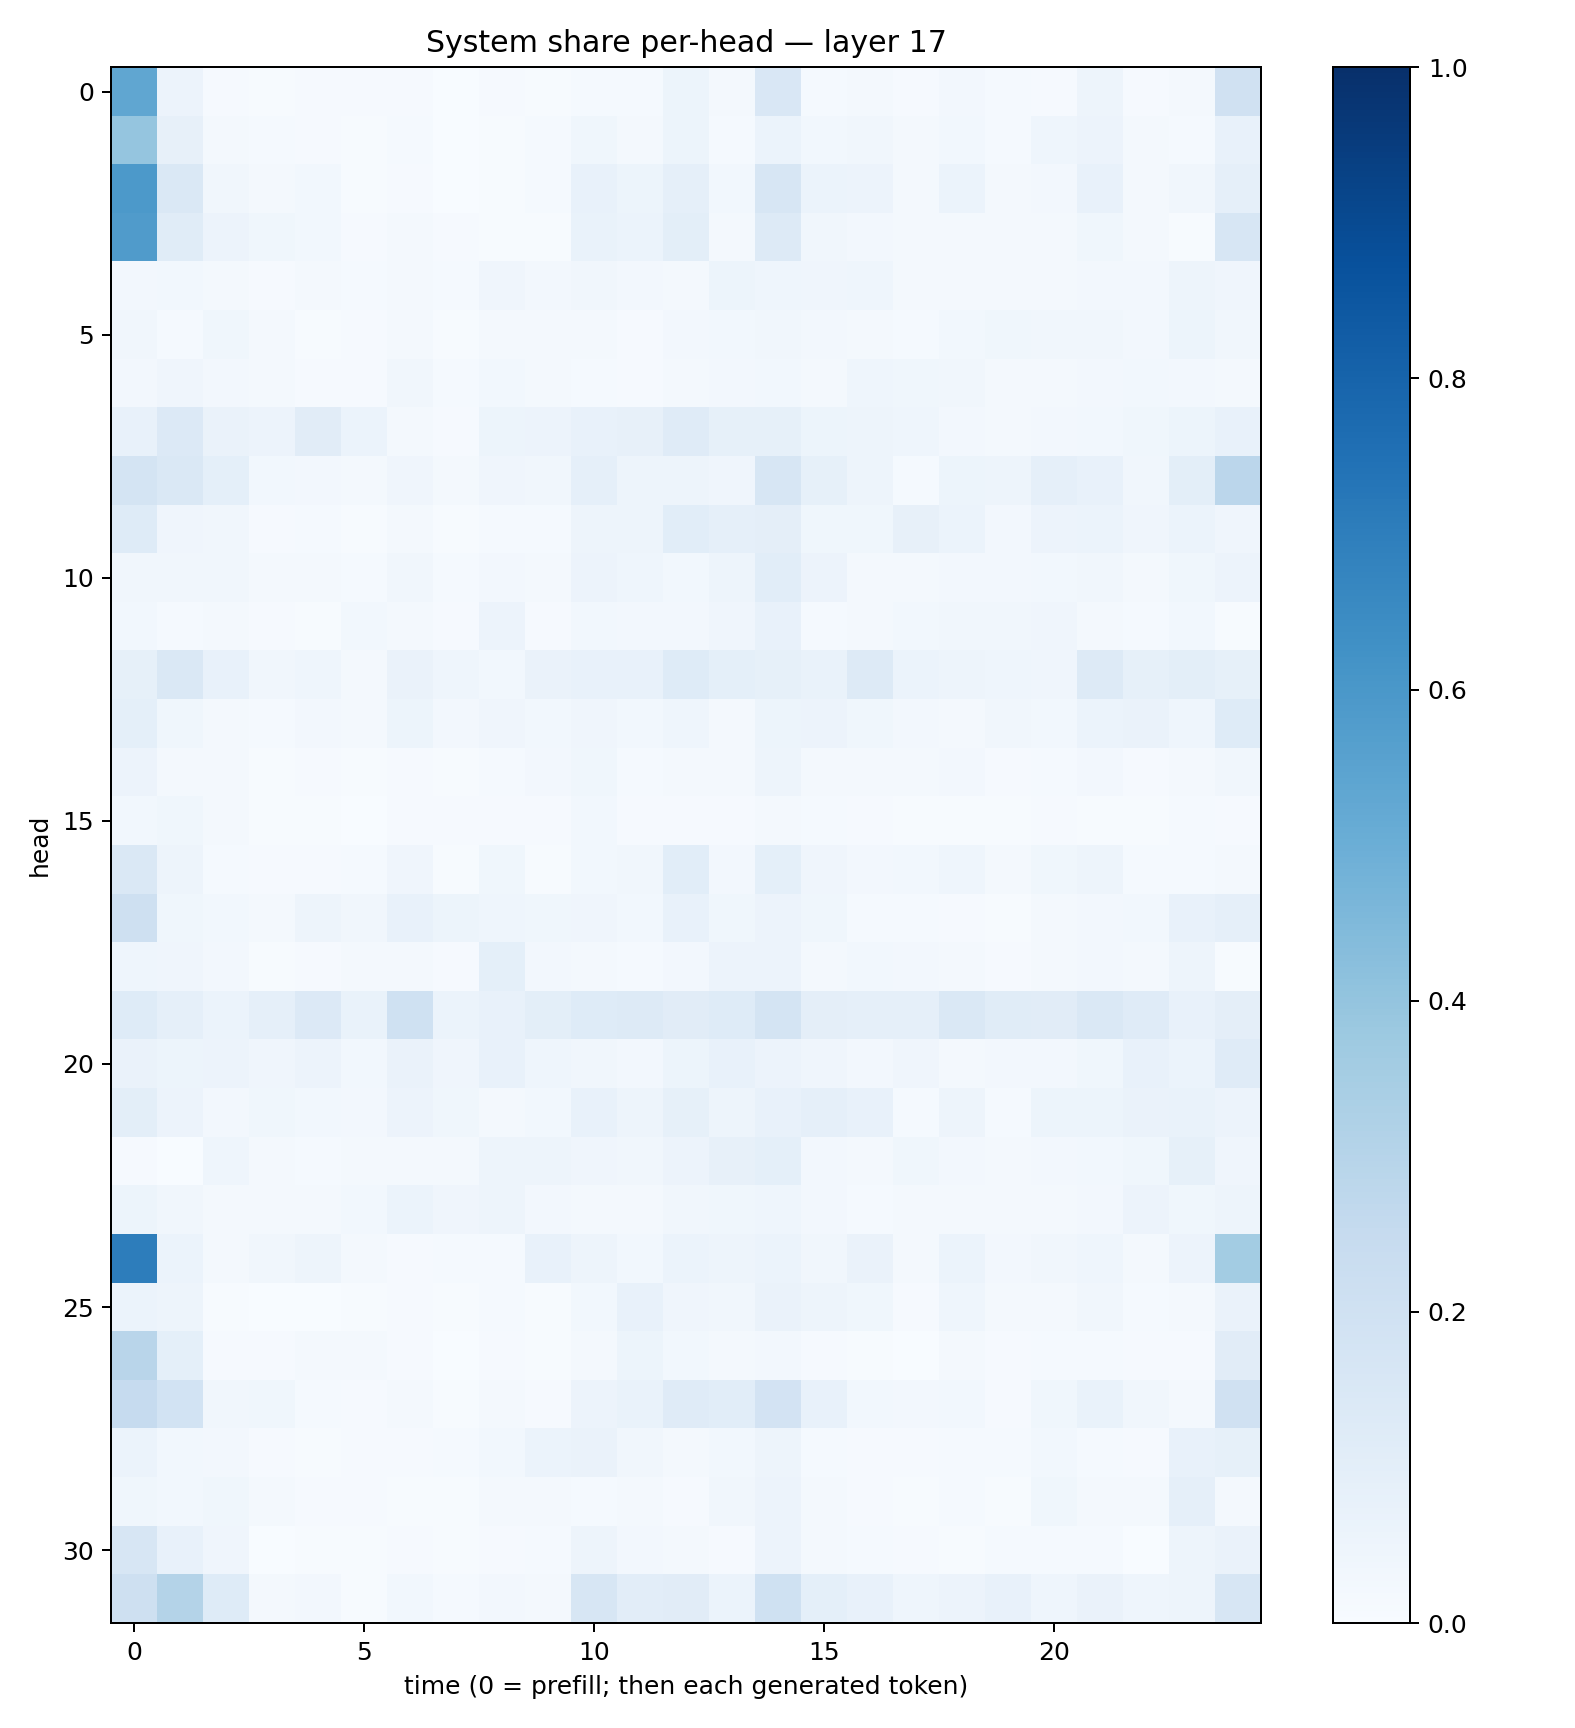

The file beside this chart, header and first rows:
0.5348499, 0.05602119, 0.0095666265, 0.0040553883, 0.009646673, 0.008701143, 0.008019029, 0.002285024, 0.008680686, 0.0059453873, 0.012757776, 0.014670141, 0.054395124, 0.022188406, 0.15156898, 0.014247421, 0.017868415, 0.010021498, 0.023672855, 0.0123237595, 0.011430852, 0.048896097, 0.008750225, 0.015815692
0.3965, 0.08017, 0.01616, 0.01265, 0.01153, 0.005702, 0.0146, 0.002998, 0.004568, 0.01395, 0.03899, 0.02086, 0.05091, 0.01518, 0.06099, 0.02841, 0.03257, 0.02147, 0.02864, 0.01432, 0.04531, 0.05487, 0.01912, 0.0141
0.5902, 0.1428, 0.0332, 0.02095, 0.03116, 0.007631, 0.009836, 0.002621, 0.005249, 0.01531, 0.07754, 0.0511, 0.08863, 0.03012, 0.1611, 0.06028, 0.05815, 0.02244, 0.05868, 0.01839, 0.02531, 0.0713, 0.02243, 0.0331
0.5802, 0.117, 0.05548, 0.03836, 0.02846, 0.007957, 0.01949, 0.01006, 0.004566, 0.005037, 0.07029, 0.06022, 0.1003, 0.01851, 0.1307, 0.03471, 0.02447, 0.02253, 0.01645, 0.0165, 0.02026, 0.03521, 0.02109, 0.006367
0.02565, 0.02917, 0.02262, 0.00888, 0.01893, 0.01385, 0.01594, 0.01321, 0.04031, 0.02614, 0.03342, 0.02602, 0.02236, 0.0539, 0.04664, 0.04108, 0.04673, 0.0199, 0.01841, 0.01816, 0.02173, 0.0237, 0.02615, 0.05039
0.03319, 0.01494, 0.03635, 0.01758, 0.005491, 0.009542, 0.01845, 0.006375, 0.02229, 0.02155, 0.02178, 0.01015, 0.02556, 0.02843, 0.03427, 0.02383, 0.01668, 0.01302, 0.02959, 0.03535, 0.03299, 0.03453, 0.02515, 0.05158
0.02704, 0.04024, 0.0245, 0.02194, 0.01054, 0.009117, 0.03381, 0.01235, 0.02831, 0.01818, 0.01283, 0.01033, 0.01818, 0.02646, 0.02967, 0.02181, 0.04559, 0.03678, 0.03148, 0.02272, 0.018, 0.02399, 0.02887, 0.02571
0.07669, 0.1344, 0.06294, 0.05762, 0.1107, 0.06123, 0.0173, 0.01139, 0.05449, 0.05553, 0.07034, 0.08062, 0.1194, 0.0848, 0.08581, 0.05281, 0.04773, 0.04366, 0.02653, 0.01953, 0.02606, 0.02894, 0.03693, 0.05286
0.1778, 0.1435, 0.09145, 0.02781, 0.02486, 0.01924, 0.04106, 0.01653, 0.0402, 0.03515, 0.08937, 0.04784, 0.04869, 0.04244, 0.1638, 0.08475, 0.05032, 0.01395, 0.05443, 0.04944, 0.08706, 0.07327, 0.03169, 0.1012
0.122, 0.04278, 0.03146, 0.008032, 0.01425, 0.004155, 0.01902, 0.006981, 0.01209, 0.01268, 0.05073, 0.04924, 0.1061, 0.08913, 0.09739, 0.03722, 0.03773, 0.08166, 0.06193, 0.02731, 0.05649, 0.06003, 0.04191, 0.06178
0.03482, 0.03175, 0.03229, 0.01809, 0.02122, 0.01291, 0.03378, 0.01434, 0.02684, 0.0205, 0.05482, 0.04379, 0.02854, 0.05014, 0.1056, 0.0583, 0.02252, 0.02075, 0.02657, 0.02428, 0.02855, 0.03453, 0.01751, 0.03859
0.03091, 0.01306, 0.01694, 0.009678, 0.006708, 0.03086, 0.02079, 0.009459, 0.05594, 0.009324, 0.02743, 0.02433, 0.02435, 0.04216, 0.07241, 0.01531, 0.01645, 0.0287, 0.03166, 0.03169, 0.04094, 0.01976, 0.01375, 0.028
0.08222, 0.1451, 0.07459, 0.03177, 0.04389, 0.01703, 0.06458, 0.04537, 0.03001, 0.06578, 0.07222, 0.0774, 0.1223, 0.09248, 0.08566, 0.06913, 0.1284, 0.06164, 0.04816, 0.04452, 0.041, 0.1273, 0.08508, 0.09788
0.09037, 0.03862, 0.02099, 0.01356, 0.02588, 0.01884, 0.05377, 0.02673, 0.04227, 0.02961, 0.04204, 0.02769, 0.04637, 0.02318, 0.05398, 0.05786, 0.03574, 0.02471, 0.02332, 0.03331, 0.03017, 0.0589, 0.06544, 0.0445
0.05553, 0.02198, 0.01728, 0.005992, 0.009037, 0.006611, 0.01018, 0.007399, 0.01298, 0.02543, 0.03594, 0.0122, 0.01663, 0.0194, 0.04911, 0.02031, 0.02219, 0.02059, 0.0258, 0.008823, 0.0146, 0.0255, 0.008229, 0.0226
0.02971, 0.0371, 0.02102, 0.006307, 0.006351, 0.003271, 0.0092, 0.007962, 0.01104, 0.009497, 0.02948, 0.01153, 0.01082, 0.01001, 0.0225, 0.01305, 0.009932, 0.004987, 0.007209, 0.004088, 0.009354, 0.006116, 0.004498, 0.01518
0.1453, 0.04838, 0.01487, 0.00984, 0.01131, 0.01537, 0.04268, 0.007703, 0.03531, 0.007125, 0.03017, 0.03434, 0.1078, 0.02678, 0.09326, 0.04198, 0.02466, 0.02995, 0.04566, 0.02053, 0.03529, 0.0498, 0.01277, 0.01341
0.2047, 0.03861, 0.02997, 0.0172, 0.04826, 0.03465, 0.0775, 0.05138, 0.04457, 0.03671, 0.04092, 0.02996, 0.07696, 0.03746, 0.0572, 0.03859, 0.01423, 0.01263, 0.01049, 0.006634, 0.01985, 0.02535, 0.02748, 0.07489
0.04323, 0.03912, 0.02429, 0.00693, 0.009309, 0.01627, 0.02183, 0.008186, 0.09227, 0.02437, 0.01665, 0.01495, 0.02526, 0.05681, 0.05851, 0.01959, 0.03119, 0.02706, 0.01779, 0.0109, 0.01625, 0.02677, 0.01643, 0.04704
0.1224, 0.08647, 0.06059, 0.08973, 0.1331, 0.06942, 0.1994, 0.0611, 0.07563, 0.09943, 0.1241, 0.1258, 0.111, 0.1237, 0.1734, 0.09706, 0.08767, 0.08864, 0.1428, 0.1169, 0.1099, 0.1482, 0.1172, 0.07746
0.06378, 0.05108, 0.05754, 0.03977, 0.0568, 0.03115, 0.06489, 0.04193, 0.07587, 0.04307, 0.03513, 0.02401, 0.05239, 0.07072, 0.05757, 0.04022, 0.02438, 0.04216, 0.02337, 0.02532, 0.02564, 0.03811, 0.07599, 0.06047
0.1006, 0.05504, 0.02483, 0.03889, 0.02817, 0.02358, 0.05544, 0.03584, 0.02023, 0.02761, 0.07253, 0.04882, 0.08461, 0.04688, 0.07143, 0.08597, 0.07416, 0.01406, 0.05074, 0.01546, 0.05366, 0.05207, 0.06581, 0.06755
0.008267, 0.002661, 0.04424, 0.01806, 0.01255, 0.01819, 0.01599, 0.02208, 0.04903, 0.04982, 0.04162, 0.03193, 0.05532, 0.08124, 0.09324, 0.02627, 0.0191, 0.0374, 0.02511, 0.01685, 0.02521, 0.02948, 0.03894, 0.08401
0.05469, 0.03481, 0.0166, 0.01567, 0.02137, 0.0277, 0.05892, 0.0391, 0.05022, 0.02381, 0.0207, 0.02044, 0.03193, 0.03896, 0.04564, 0.02633, 0.01539, 0.02247, 0.01689, 0.01688, 0.01614, 0.02474, 0.05483, 0.03836
0.6999, 0.06084, 0.0229, 0.03409, 0.04696, 0.0168, 0.01143, 0.01267, 0.01365, 0.076, 0.04838, 0.02897, 0.06073, 0.04964, 0.06116, 0.03149, 0.06437, 0.01858, 0.05917, 0.02501, 0.03329, 0.04679, 0.02203, 0.05558
0.06097, 0.05013, 0.007019, 0.002138, 0.003733, 0.005501, 0.008208, 0.00555, 0.01273, 0.005814, 0.02767, 0.07149, 0.041, 0.0325, 0.06298, 0.05019, 0.03595, 0.009142, 0.04389, 0.01741, 0.0161, 0.03379, 0.01382, 0.0159
0.2915, 0.09094, 0.009534, 0.008347, 0.01647, 0.02054, 0.008196, 0.002765, 0.008074, 0.006807, 0.02337, 0.05191, 0.02819, 0.02304, 0.02529, 0.008505, 0.006858, 0.003152, 0.0226, 0.01024, 0.0136, 0.0151, 0.00823, 0.01133
0.2461, 0.1846, 0.03136, 0.03742, 0.01551, 0.008734, 0.0195, 0.007582, 0.01564, 0.008993, 0.05649, 0.07022, 0.1205, 0.1071, 0.1816, 0.07173, 0.03092, 0.02533, 0.03105, 0.007956, 0.03722, 0.0688, 0.03363, 0.01826
0.05921, 0.02861, 0.0268, 0.008457, 0.004992, 0.01109, 0.00835, 0.01193, 0.03042, 0.05916, 0.06403, 0.03496, 0.01595, 0.02993, 0.05016, 0.01425, 0.009997, 0.01137, 0.01222, 0.01341, 0.02819, 0.01465, 0.01024, 0.07621
0.03555, 0.03038, 0.03752, 0.01691, 0.008891, 0.009277, 0.006995, 0.005987, 0.01752, 0.01748, 0.0134, 0.0205, 0.009084, 0.03233, 0.05539, 0.02054, 0.009775, 0.007625, 0.01301, 0.006692, 0.03568, 0.02074, 0.0164, 0.08912
0.1589, 0.07251, 0.04161, 0.003514, 0.005165, 0.004065, 0.008528, 0.005834, 0.008756, 0.01203, 0.0498, 0.02659, 0.01587, 0.01041, 0.0574, 0.01724, 0.01209, 0.0107, 0.006614, 0.01437, 0.01531, 0.01552, 0.003285, 0.04863
0.2109, 0.3075, 0.1245, 0.01859, 0.02645, 0.007291, 0.0298, 0.01237, 0.02453, 0.01796, 0.1611, 0.1046, 0.1097, 0.0612, 0.2006, 0.09159, 0.07469, 0.0456, 0.05608, 0.07745, 0.04475, 0.06422, 0.04526, 0.04868
